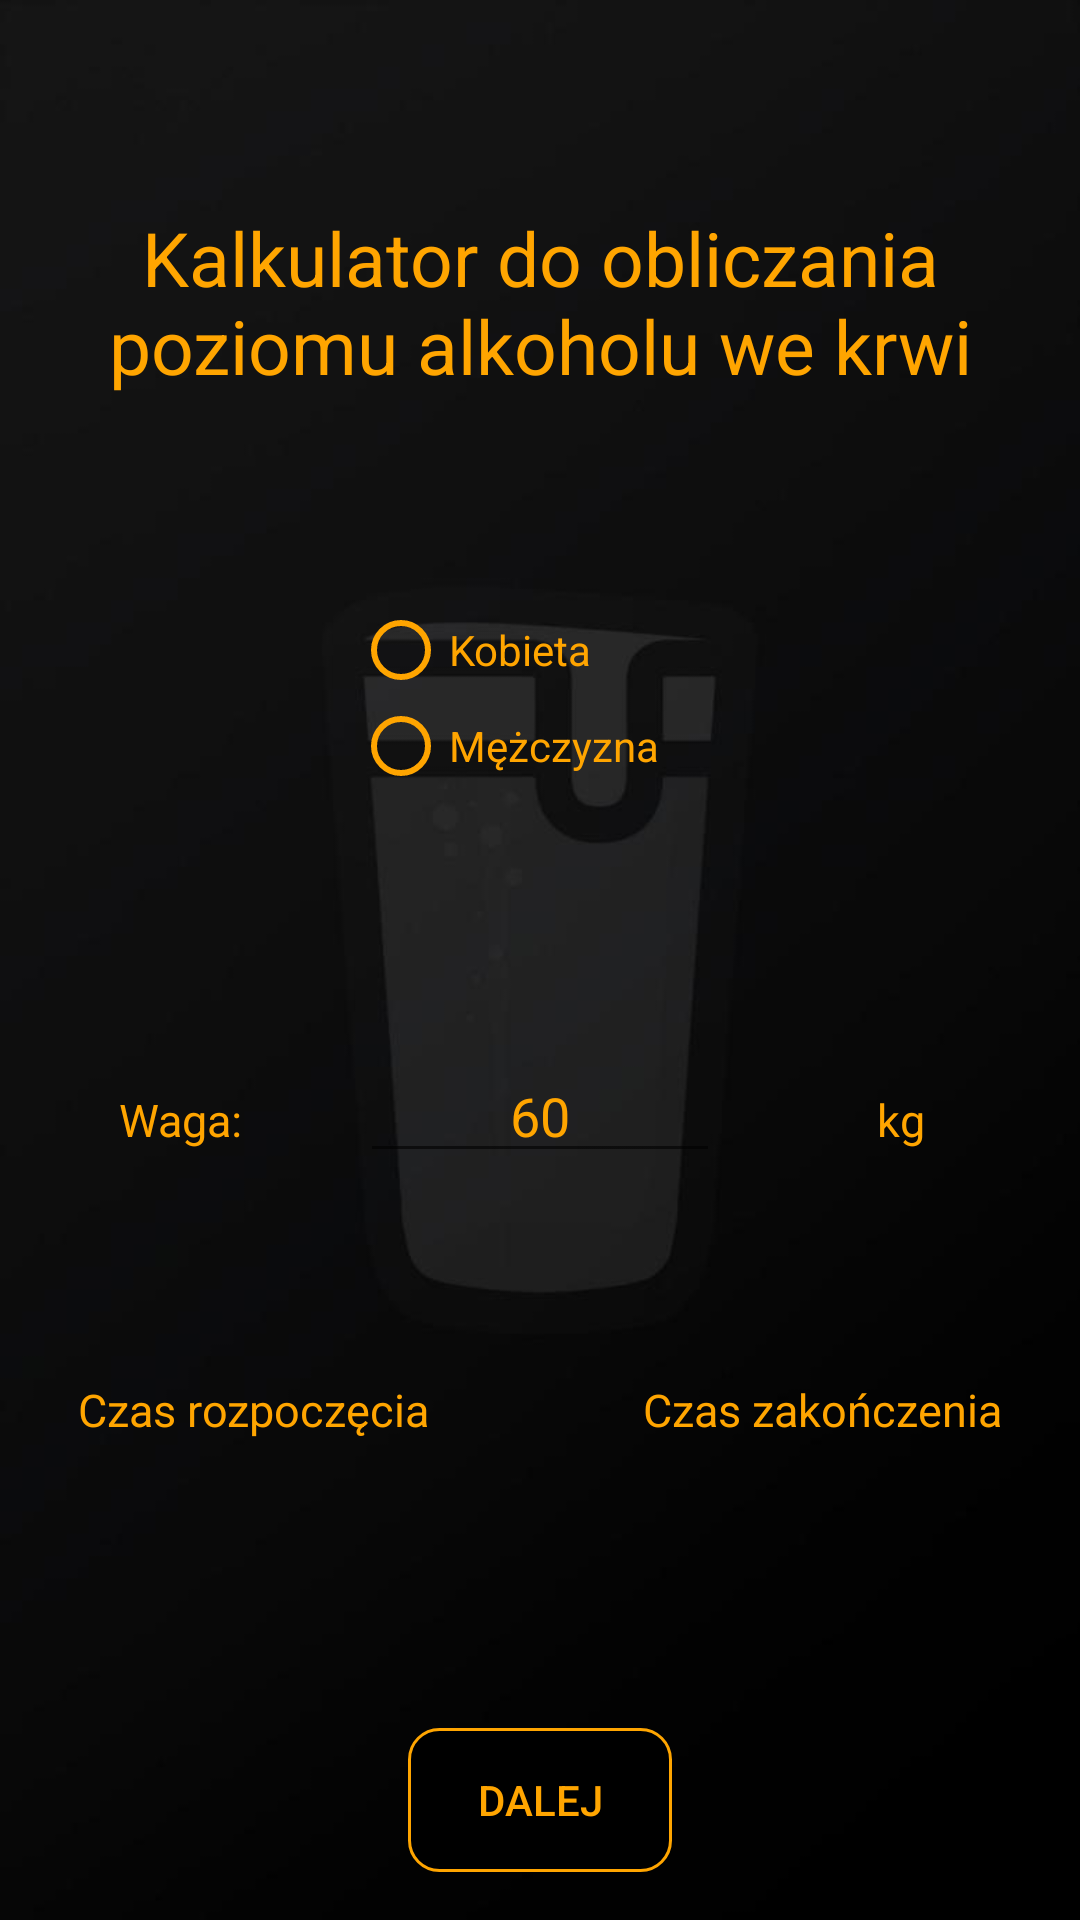

Here is an Android app screen rendered from its layout file. Give the layout XML and the strings, colors and styles it references.
<!-- AndroidManifest.xml: application theme AppTheme -->
<!-- res/layout/alcohol_level_activity.xml -->
<?xml version="1.0" encoding="utf-8"?>
<android.support.constraint.ConstraintLayout
        xmlns:android="http://schemas.android.com/apk/res/android"
        xmlns:tools="http://schemas.android.com/tools"
        xmlns:app="http://schemas.android.com/apk/res-auto"
        android:layout_width="match_parent"
        android:layout_height="match_parent"
    android:background="@drawable/back"
        tools:context="breathalyser.LevelActivityData">

    <TextView
        android:id="@+id/textView"
        android:layout_width="wrap_content"
        android:layout_height="wrap_content"
        android:layout_marginStart="8dp"
        android:layout_marginEnd="8dp"
        android:textColor="#FFA500"
        android:text="@string/alkomat_textView"
        android:textAlignment="center"
        android:textAppearance="@style/TextAppearance.AppCompat.Large"
        android:textSize="25sp"
        app:layout_constraintBottom_toTopOf="@+id/radioGroup"
        app:layout_constraintEnd_toEndOf="parent"
        app:layout_constraintStart_toStartOf="parent"
        app:layout_constraintTop_toTopOf="parent" />

    <RadioGroup
        android:id="@+id/radioGroup"
        android:layout_width="125dp"
        android:layout_height="80dp"
        android:buttonTint="@color/menuItemColor"
        app:layout_constraintBottom_toTopOf="@+id/linearLayout_weight"
        app:layout_constraintEnd_toEndOf="parent"
        app:layout_constraintStart_toStartOf="parent"
        app:layout_constraintTop_toBottomOf="@+id/textView">

        <RadioButton
            android:id="@+id/radioButton_female"
            android:layout_width="wrap_content"
            android:layout_height="wrap_content"
            android:buttonTint="@color/menuItemColor"
            android:onClick="onRadioButtonClicked"
            android:text="@string/female"
            android:textColor="#FFA500" />

        <RadioButton
            android:id="@+id/radioButton_male"
            android:layout_width="wrap_content"
            android:layout_height="wrap_content"
            android:buttonTint="@color/menuItemColor"
            android:onClick="onRadioButtonClicked"
            android:text="@string/male"
            android:textColor="#FFA500" />

    </RadioGroup>

    <LinearLayout
            android:orientation="horizontal"
            android:layout_width="match_parent"
            android:id="@+id/linearLayout_weight"
            android:layout_height="wrap_content"
            app:layout_constraintEnd_toEndOf="parent"
            app:layout_constraintStart_toStartOf="parent"
        android:textColor="#FFA500"
            app:layout_constraintHorizontal_bias="0.5"
            app:layout_constraintTop_toBottomOf="@+id/radioGroup"
            app:layout_constraintBottom_toTopOf="@+id/linearLayout2">

        <TextView
            android:id="@id/textView"
            android:layout_width="0dp"
            android:layout_height="wrap_content"
            android:layout_weight="1"
            android:labelFor="@id/editText_waga"
            android:text="@string/textView_waga"
            android:textAlignment="center"
            android:textAppearance="@style/TextAppearance.AppCompat.Large"
            android:textColor="#FFA500"
            android:textSize="15sp"
            android:visibility="visible" />
        <EditText android:layout_width="0dp" android:layout_height="wrap_content"
                  android:layout_weight="1"
                  android:textAlignment="center"
            android:textColor="#FFA500"
                  android:id="@+id/editText_waga"
                  android:inputType="number"
                  tools:ignore="Autofill" android:text="60"/>

        <TextView
            android:id="@id/textView"
            android:layout_width="0dp"
            android:layout_height="wrap_content"
            android:layout_weight="1"
            android:labelFor="@id/editText_waga"
            android:text="@string/textView_kg"
            android:textColor="#FFA500"
            android:textAlignment="center"
            android:textAppearance="@style/TextAppearance.AppCompat.Large"
            android:textSize="15sp" />
    </LinearLayout>


    <LinearLayout android:layout_width="match_parent" android:layout_height="wrap_content"
                  android:id="@+id/linearLayout2"
                  app:layout_constraintStart_toStartOf="parent"
                  android:layout_marginStart="8dp" app:layout_constraintEnd_toEndOf="parent"
                  android:layout_marginEnd="8dp" app:layout_constraintTop_toBottomOf="@+id/linearLayout_weight"
                  app:layout_constraintHorizontal_bias="0.5" app:layout_constraintBottom_toTopOf="@+id/button_dalej">
        <LinearLayout
                android:orientation="vertical"
                android:layout_width="wrap_content"
                android:id="@+id/linearLayout_poczatek"
                android:layout_height="wrap_content"
                android:layout_weight="1">

            <TextView
                android:id="@id/textView"
                android:layout_width="match_parent"
                android:textColor="#FFA500"
                android:layout_height="0dp"
                android:layout_weight="1"
                android:text="@string/textView_poczatek"
                android:textAlignment="center"
                android:textAppearance="@style/TextAppearance.AppCompat.Large"
                android:textSize="15sp" />
            <TextView android:layout_width="match_parent" android:layout_height="0dp"
                       android:layout_weight="1"
                       android:textAlignment="center"
                android:textColor="#FFA500"
                       android:id="@+id/textClock_poczatek"
                       android:onClick="showTimePickerDialog" android:textSize="20sp"
            />
        </LinearLayout>

        <Space android:layout_width="0dp" android:layout_height="wrap_content" android:layout_weight="1"/>

        <LinearLayout
                android:orientation="vertical"
                android:layout_width="wrap_content"
                android:id="@+id/linearLayout_koniec"
                android:layout_height="wrap_content"
                android:layout_weight="1">

            <TextView
                android:id="@id/textView"
                android:layout_width="match_parent"
                android:layout_height="0dp"
                android:layout_weight="1"
                android:textColor="#FFA500"
                android:text="@string/textView_koniec"
                android:textAlignment="center"
                android:textAppearance="@style/TextAppearance.AppCompat.Large"
                android:textSize="15sp" />
            <TextView android:layout_width="match_parent" android:layout_height="0dp"
                       android:layout_weight="1"
                android:textColor="#FFA500"
                       android:textAlignment="center"
                       android:id="@+id/textClock_koniec"
                       android:onClick="showTimePickerDialog" android:textSize="20sp"
            />
        </LinearLayout>
    </LinearLayout>

    <Button
        android:id="@+id/button_dalej"
        android:layout_width="wrap_content"
        android:layout_height="wrap_content"
        android:layout_marginStart="8dp"
        android:textColor="#FFA500"
        android:layout_marginEnd="8dp"
        android:layout_marginBottom="16dp"
        android:background="@drawable/listshape"
        android:onClick="startNextActivity"
        android:text="@string/button_dalej"
        app:layout_constraintBottom_toBottomOf="parent"
        app:layout_constraintEnd_toEndOf="parent"
        app:layout_constraintStart_toStartOf="parent" />

</android.support.constraint.ConstraintLayout>
<!-- resources referenced by this layout -->
<resources>
  <color name="menuItemColor">#FFA500</color>
  <!-- drawable back: jpg bitmap (drawable, 20358 bytes) -->
  <!-- drawable listshape (drawable) -->
  <?xml version="1.0" encoding="utf-8"?>
  <shape xmlns:android="http://schemas.android.com/apk/res/android">
        <solid android:color="@color/black" />
  
  
      <stroke android:width="1dp"
              android:color="#FFA500" />
  
      <padding android:left="1dp"
               android:top="1dp"
               android:right="1dp"
               android:bottom="1dp" />
  
      <corners android:bottomRightRadius="10dp"
               android:bottomLeftRadius="10dp"
               android:topLeftRadius="10dp"
               android:topRightRadius="10dp"
          android:background="#FFA500"/>
  
  </shape>
  <string name="alkomat_textView">Kalkulator do obliczania poziomu alkoholu we krwi</string>
  <string name="button_dalej">Dalej</string>
  <string name="female">Kobieta</string>
  <string name="male">Mężczyzna</string>
  <string name="textView_kg" translatable="false">kg</string>
  <string name="textView_koniec">Czas zakończenia</string>
  <string name="textView_poczatek">Czas rozpoczęcia</string>
  <string name="textView_waga">Waga:</string>
  <style name="AppTheme" parent="Theme.AppCompat.Light.DarkActionBar">
          
          <item name="colorPrimary">@color/colorPrimaryDark</item>
          <item name="colorPrimaryDark">@color/menuItemColor</item>
          <item name="colorAccent">@color/menuItemColor</item>
      </style>
  <color name="black">#000</color>
  <color name="colorPrimaryDark">#000</color>
</resources>
